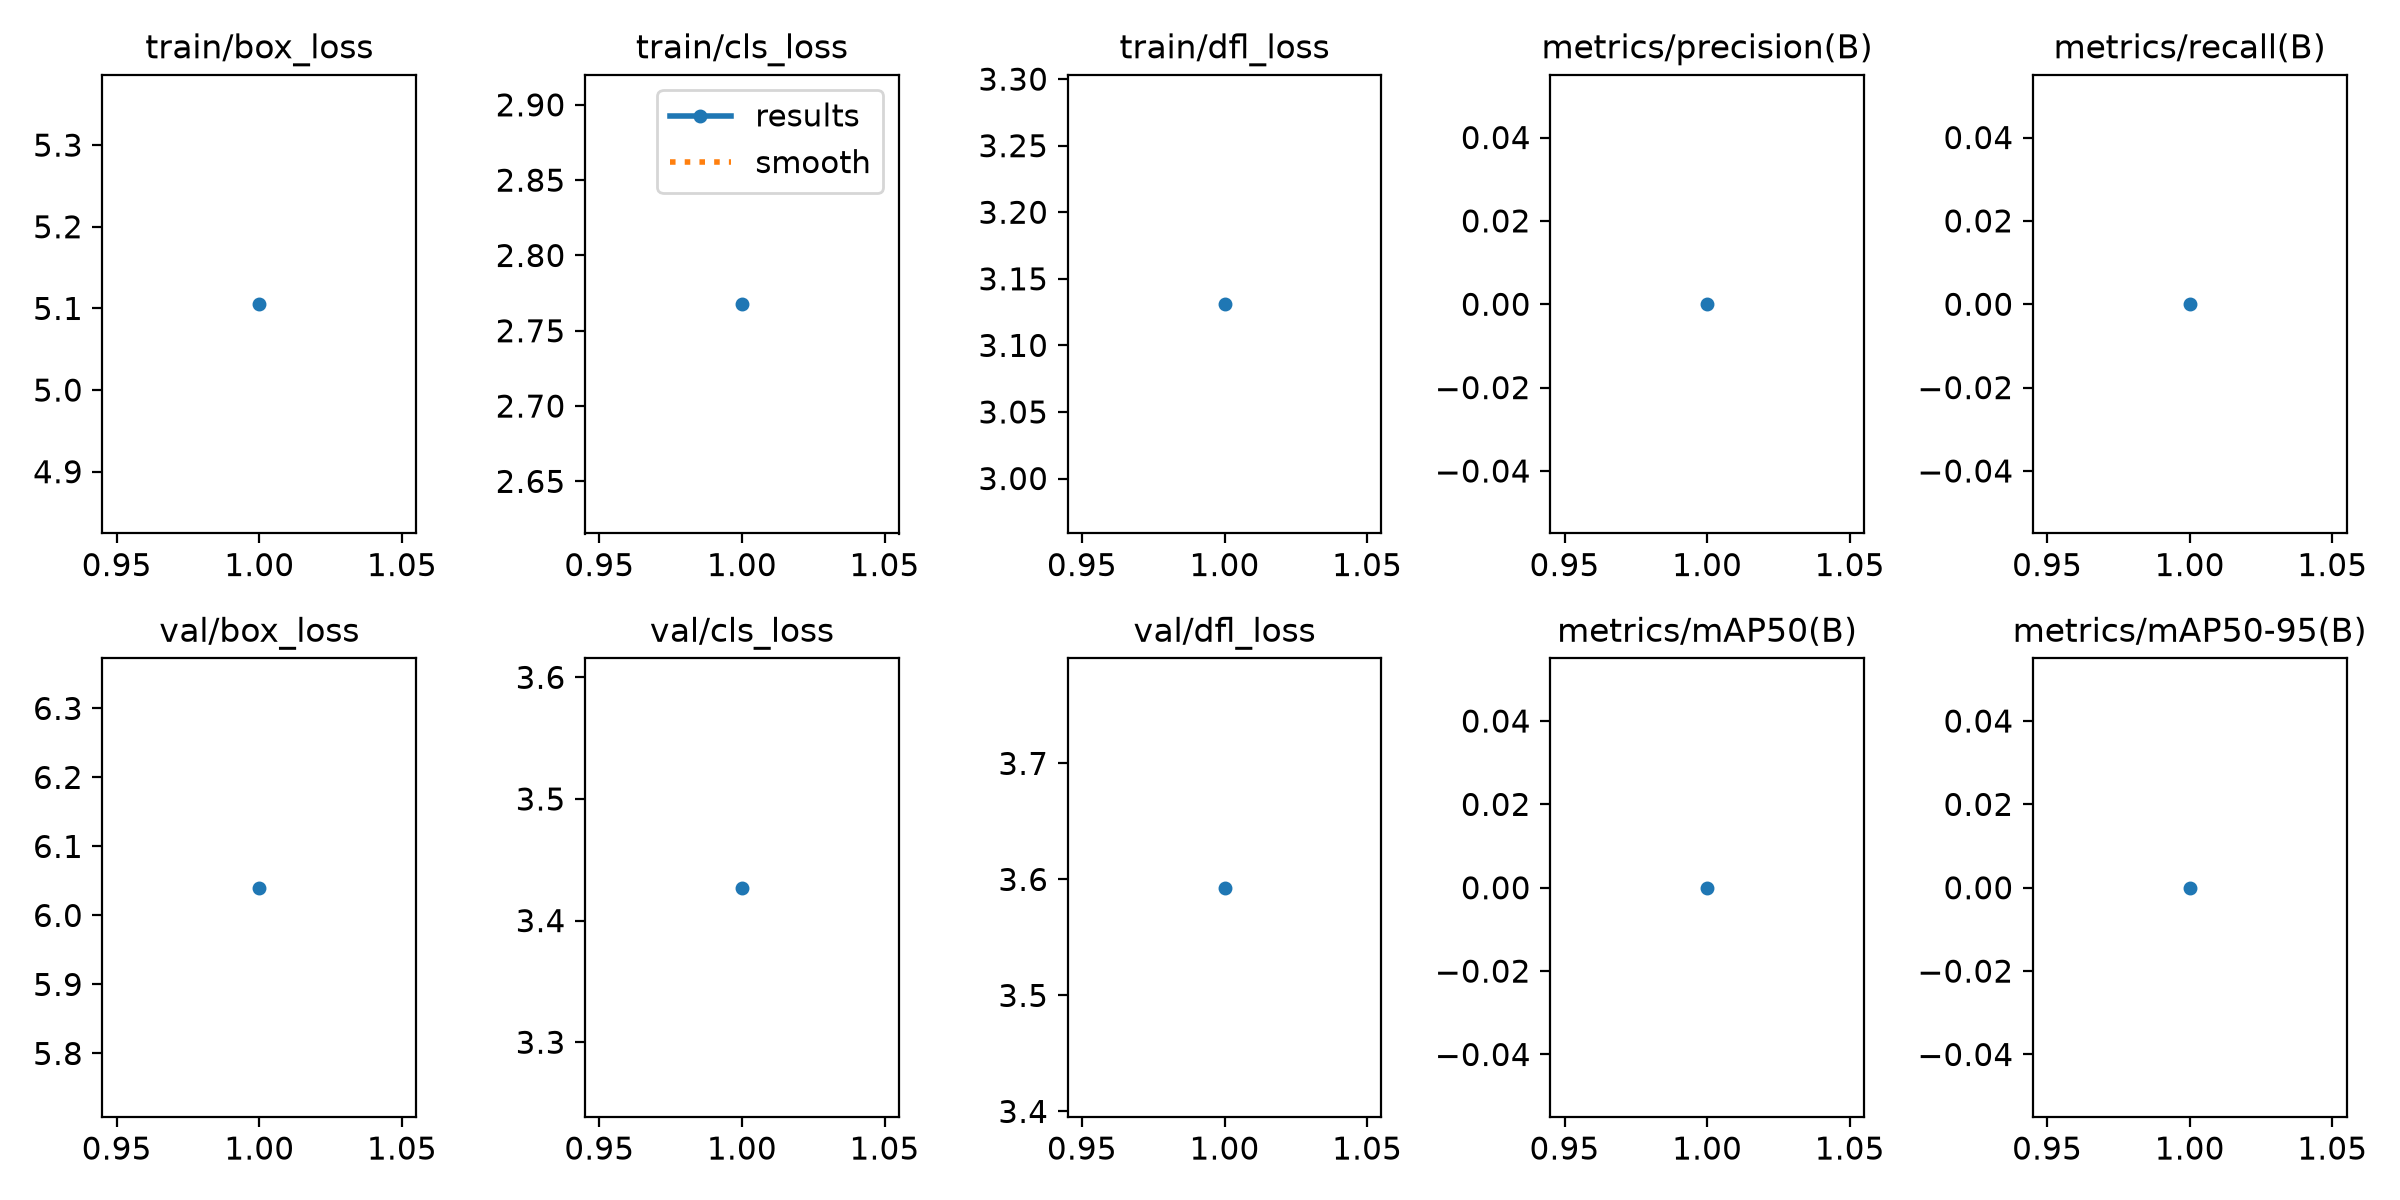

Data behind this chart, as committed beside it:
epoch, train/box_loss, train/cls_loss, train/dfl_loss, metrics/precision(B), metrics/recall(B), metrics/mAP50(B), metrics/mAP50-95(B), val/box_loss, val/cls_loss, val/dfl_loss, lr/pg0, lr/pg1, lr/pg2
1, 5.105, 2.768, 3.131, 0, 0, 0, 0, 6.04, 3.427, 3.593, 0.01, 0.01, 0.01
